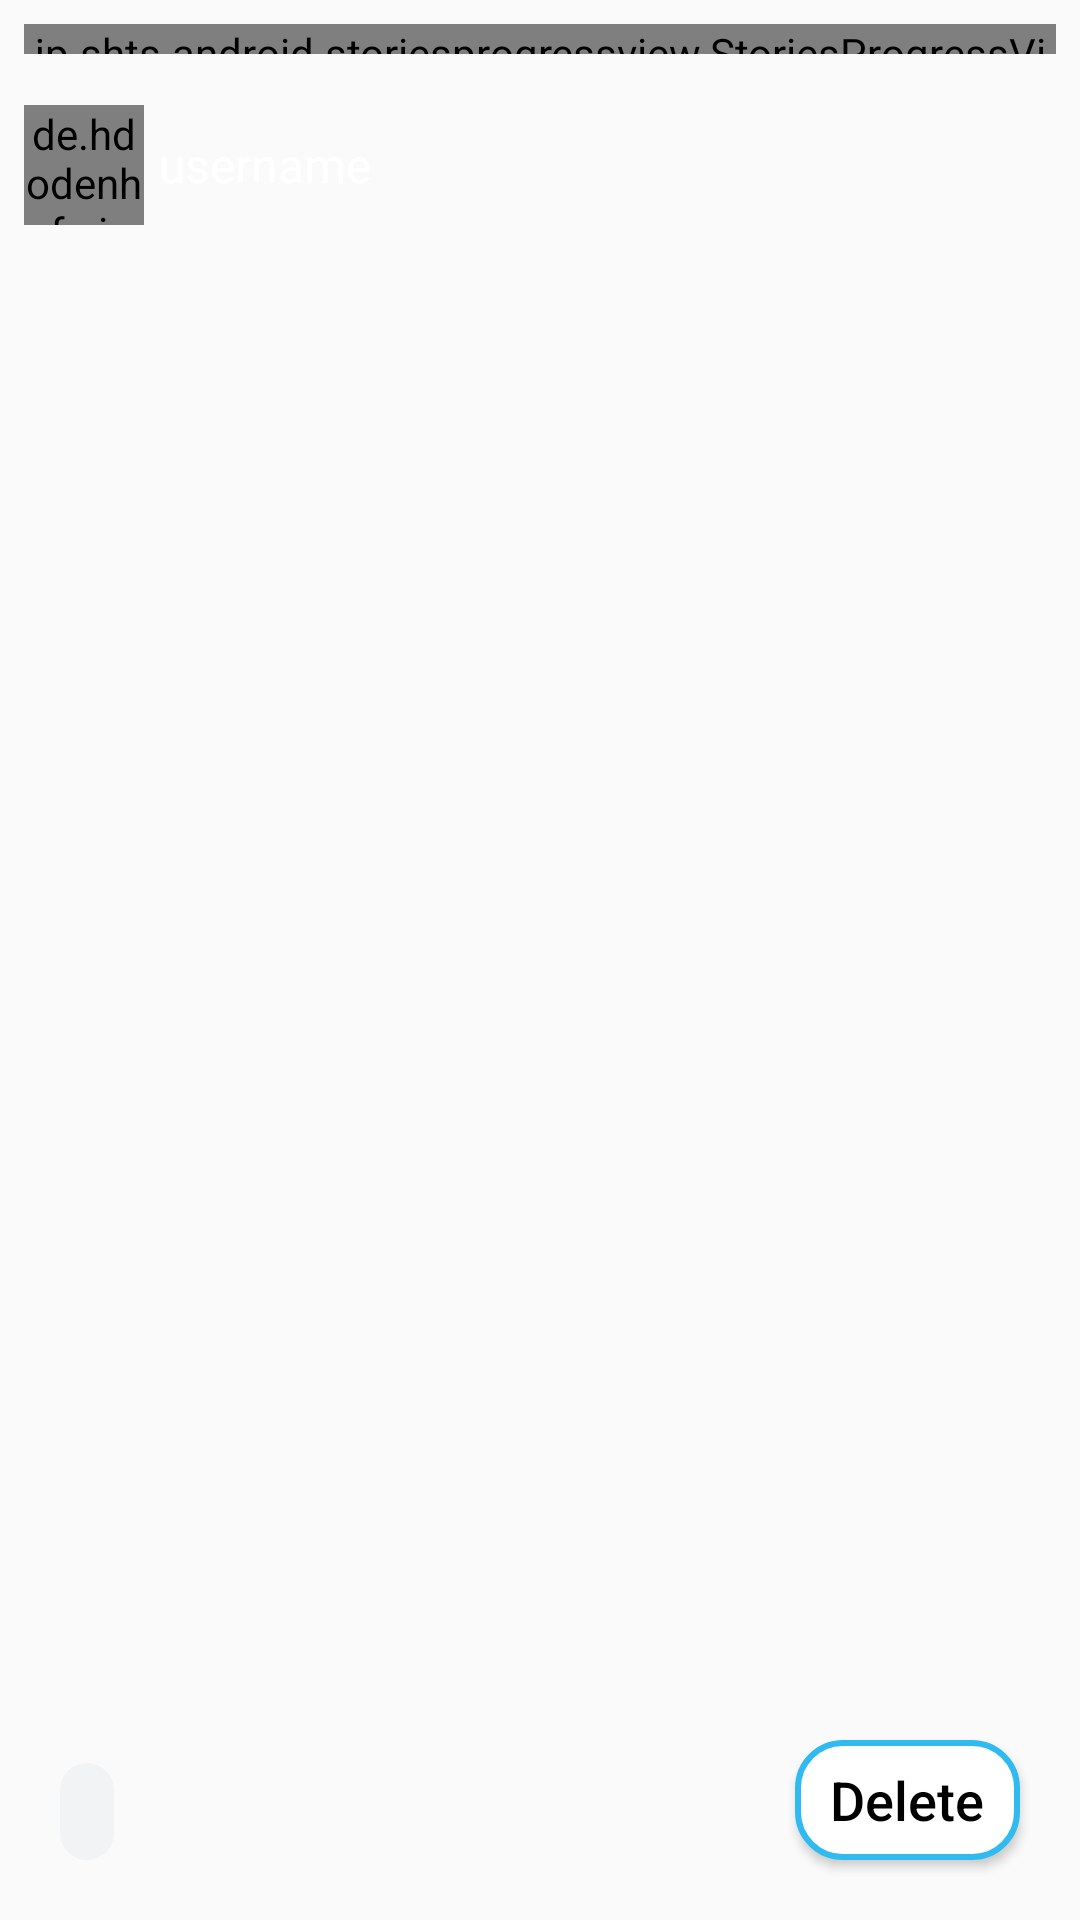

This screen was rendered from an Android layout file. Write that file and the resources it references.
<!-- AndroidManifest.xml: application theme AppTheme -->
<!-- res/layout/activity_story.xml -->
<?xml version="1.0" encoding="utf-8"?>
<RelativeLayout xmlns:android="http://schemas.android.com/apk/res/android"
    xmlns:app="http://schemas.android.com/apk/res-auto"
    xmlns:tools="http://schemas.android.com/tools"
    android:layout_width="match_parent"
    android:layout_height="match_parent"
    tools:context=".story_pacakage.StoryActivity">

    <ImageView
        android:id="@+id/image_story"
        android:layout_width="match_parent"
        android:layout_height="match_parent"
        android:scaleType="centerCrop"
        android:src="@drawable/profile" />

    <LinearLayout
        android:layout_width="match_parent"
        android:layout_height="match_parent"
        android:orientation="horizontal">

        <View
            android:id="@+id/reverse"
            android:layout_width="0dp"
            android:layout_height="match_parent"
            android:layout_weight="1" />

        <View
            android:id="@+id/forward"
            android:layout_width="0dp"
            android:layout_height="match_parent"
            android:layout_weight="1" />


    </LinearLayout>

    <jp.shts.android.storiesprogressview.StoriesProgressView
        android:id="@+id/stories_progress"
        android:layout_width="match_parent"
        android:layout_height="10dp"
        android:layout_marginStart="8dp"
        android:layout_marginTop="8dp"
        android:layout_marginEnd="8dp"
        android:gravity="top" />

    <RelativeLayout
        android:layout_width="wrap_content"
        android:layout_height="wrap_content"
        android:layout_marginLeft="8dp"

        android:layout_marginTop="25dp">

       <de.hdodenhof.circleimageview.CircleImageView
           android:id="@+id/story_profile_image"
           android:layout_width="40dp"
           android:layout_height="40dp"
           android:layout_centerVertical="true"
           android:layout_marginTop="20dp"
           android:src="@drawable/profile" />

       <TextView
           android:id="@+id/story_username"
           android:layout_width="wrap_content"
           android:layout_height="wrap_content"
           android:layout_centerVertical="true"
           android:layout_marginStart="5dp"
           android:layout_toEndOf="@id/story_profile_image"
           android:text="username"
           android:textColor="@android:color/background_light"
           android:textSize="16sp" />


    </RelativeLayout>

    <LinearLayout
        android:id="@+id/layout_seen"
        android:layout_width="wrap_content"
        android:layout_height="wrap_content"
        android:layout_alignParentBottom="true"
        android:layout_margin="20dp"
        android:background="@drawable/edit_text"
        android:orientation="horizontal"
        android:padding="4dp">



        <TextView
            android:id="@+id/seen_number"
            android:layout_width="wrap_content"
            android:layout_height="wrap_content"
            android:layout_gravity="center"
            android:layout_marginStart="10dp"
            android:text=""
            android:textColor="@android:color/background_light"
            android:textSize="18sp" />

    </LinearLayout>

    <Button
        android:id="@+id/delete_story"
        android:layout_width="75dp"
        android:layout_height="40dp"
        android:layout_alignParentEnd="true"
        android:layout_alignParentBottom="true"
        android:layout_gravity="end"
        android:layout_margin="20dp"
        android:layout_marginStart="10dp"
        android:text="Delete"
        android:textAlignment="center"
        android:textAllCaps="false"
        android:background="@drawable/edit_profile_btn"
        android:textColor="@android:color/background_dark"
        android:textSize="18sp" />
</RelativeLayout>
<!-- resources referenced by this layout -->
<resources>
  <!-- drawable edit_profile_btn (drawable) -->
  <?xml version="1.0" encoding="utf-8"?>
  <shape xmlns:android="http://schemas.android.com/apk/res/android">
    <stroke android:color="@color/colorAccent" android:width="2dp"/>
     <corners android:radius="15dp"/>
    <solid android:color="@android:color/background_light"/>
  </shape>
  <!-- drawable edit_text (drawable) -->
  <?xml version="1.0" encoding="utf-8"?>
  <shape xmlns:android="http://schemas.android.com/apk/res/android">
      <solid android:color="@color/edit_text_color"/>
      <corners android:radius="10dp"/>
  
  </shape>
  <style name="AppTheme" parent="Theme.AppCompat.Light.NoActionBar">
          
          <item name="colorPrimary">@color/colorPrimary</item>
          <item name="colorPrimaryDark">@color/colorPrimaryDark</item>
          <item name="colorAccent">@color/colorAccent</item>
  
      </style>
  <color name="colorAccent">#2FBBF0</color>
  <color name="edit_text_color">#F2F3F5</color>
  <color name="colorPrimary">#2FBBF0</color>
  <color name="colorPrimaryDark">#2FBBF0</color>
</resources>
